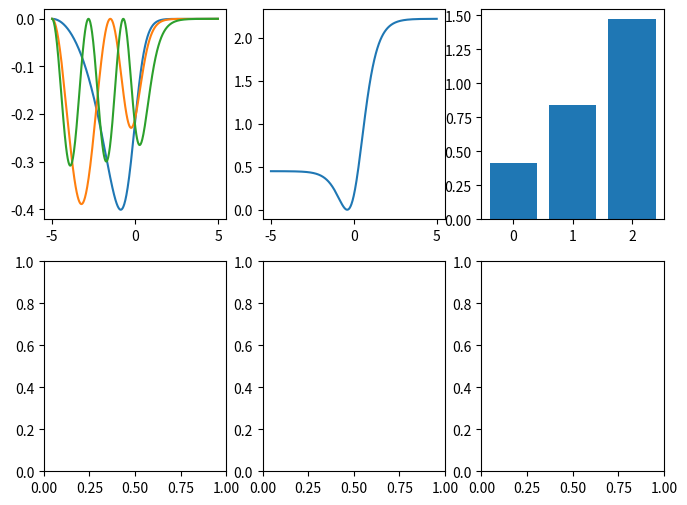

Write the Python code that produced this figure.
import numpy as np
from scipy.sparse.linalg import eigsh, eigs
import matplotlib.pyplot as plt
from scipy import sparse
from scipy.linalg import eigh_tridiagonal

N = 2001
spacing = 10
x0 = -spacing / 2
xf = spacing / 2
dx = (x0 - xf) / (N - 1)
X = np.linspace(xf + dx, x0 - dx, N - 2)

#B = 100
v0 = 1
mu = 0.4

def get_potential(x):
    #return np.exp(x)
    #return np.exp(-(x + 10) ** 2 / (2 * 0.5 ** 2))
    #return B / abs(x)
    return v0 * (np.cosh(mu) ** 2) * ((np.tanh(x) + np.tanh(mu)) ** 2)

class Eigenstate:
    def __init__(self, xi):
        d = 1 / (dx ** 2) + get_potential(X - xi)
        e = -1 / (2 * dx ** 2) * np.ones(N - 3)
        w, v = eigh_tridiagonal(d, e)
        self.eigenvalues = w
        self.eigenvectors = v

    def get_e(self, n):
        return self.eigenvectors.T[n]

    def get_pdf(self, n):
        sum = 0
        Y1 = self.get_e(n)
        for y in Y1:
            sum += (y ** 2) * dx
        return (Y1 ** 2) / sum

pdfcount = 3
es = Eigenstate(0)
eigenstates = []
for i in range(0, pdfcount):
    eigenstates.append(es.get_e(i))

fig, ax = plt.subplots(nrows=2, ncols=3, figsize=(8, 6))

energies1 = es.eigenvalues

for i in range(0, pdfcount):
    ax[0, 0].plot(X, es.get_pdf(i))

ax[0, 1].plot(X, get_potential(X))

ax[0, 2].bar(np.arange(0, pdfcount, 1), energies1[0:pdfcount])

#total_pdf = np.zeros(len(eigenstates[0].get_pdf(0)))
#for e in eigenstates:
    #total_pdf += e.get_pdf(0)
#total_pdf /= len(eigenstates)

#integral = 0
#for x, y in zip(X, total_pdf):
#    integral += x * y * dx
#print(f"mean position: {integral}")
#print(f"s: {abs(spacing / 2 - abs(integral))}")

#ax[1, 0].plot(X, total_pdf)

plt.show()
